Photos from the image-classification dataset "Final" in the GitHub repository Ren-GT/Final. Its 6 classes are: corn cercospora leaf spot, corn northern leaf blight, pepper bacterial spot, potato early blight, potato late blight, potato healthy.

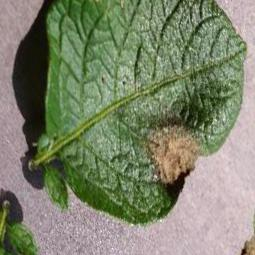
Label: potato late blight

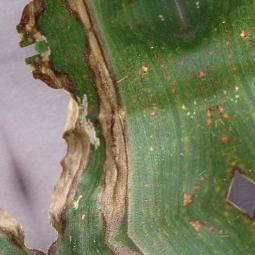
Label: corn northern leaf blight

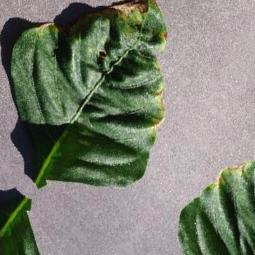
Label: pepper bacterial spot

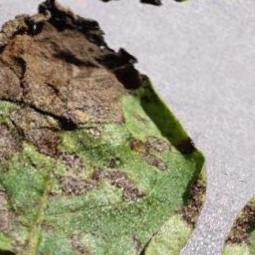
Label: potato early blight

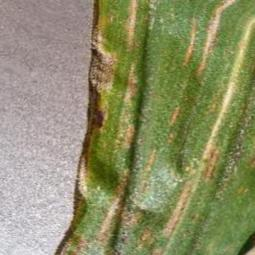
Label: corn cercospora leaf spot

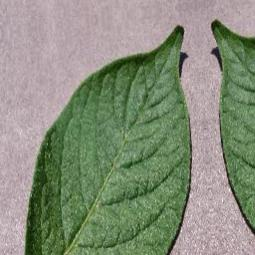
Label: potato healthy
